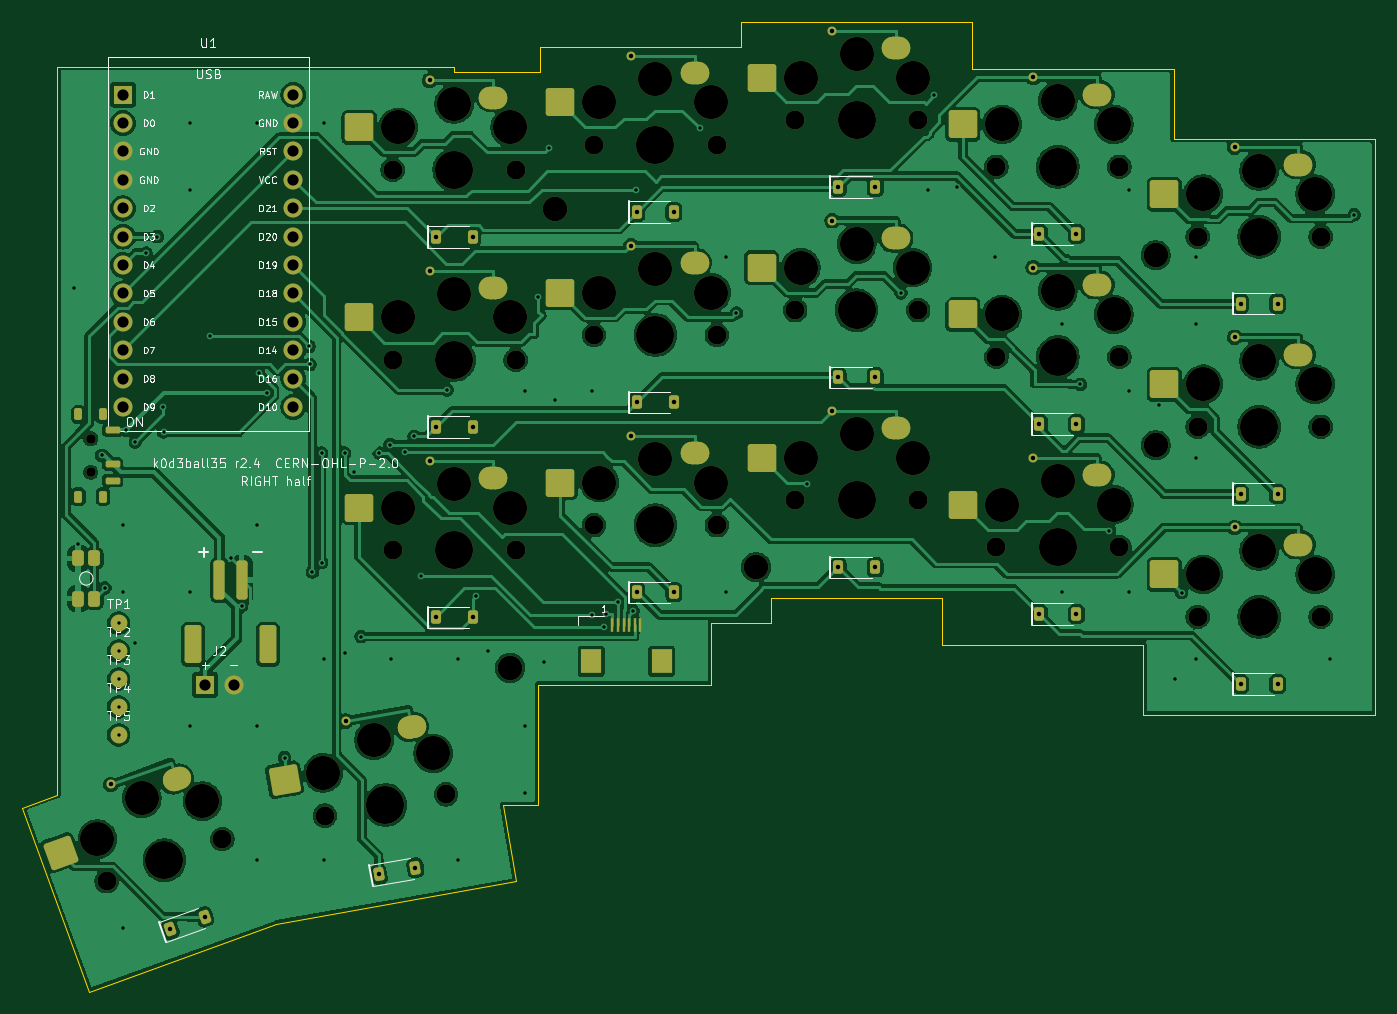
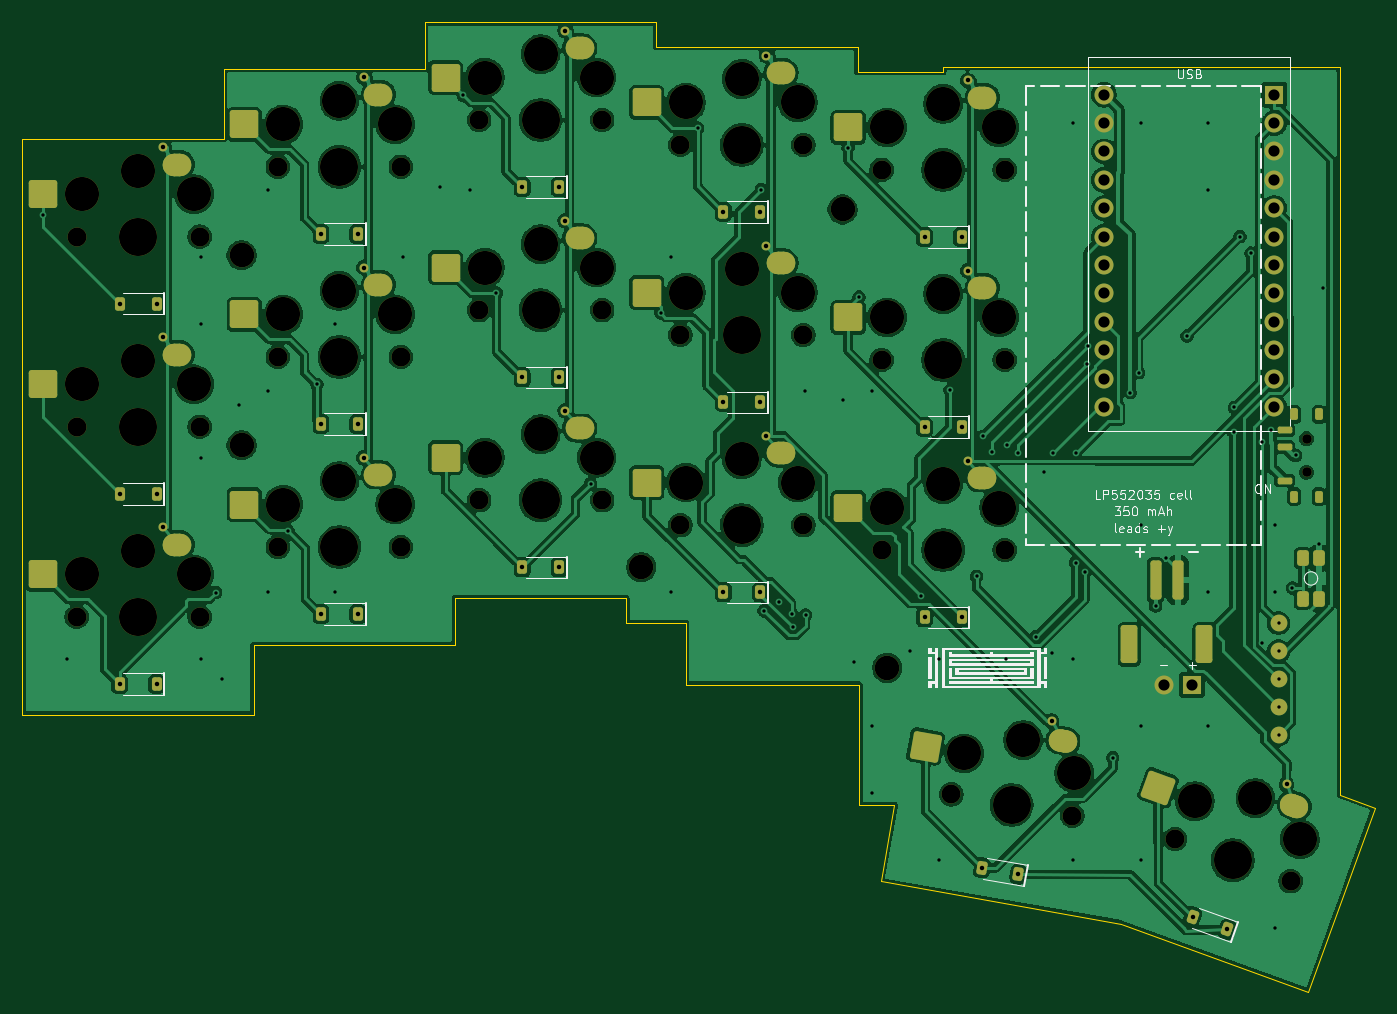
Circuit board: 11 layer files. Board 121.0 x 86.7 mm.
- bottom_copper: k0d3ball35-right-B_Cu.gbr (342719 bytes)
- bottom_mask: k0d3ball35-right-B_Mask.gbr (11457 bytes)
- paste: k0d3ball35-right-B_Paste.gbr (5480 bytes)
- bottom_silk: k0d3ball35-right-B_Silkscreen.gbr (38441 bytes)
- outline: k0d3ball35-right-Edge_Cuts.gbr (1245 bytes)
- top_copper: k0d3ball35-right-F_Cu.gbr (299330 bytes)
- top_mask: k0d3ball35-right-F_Mask.gbr (11743 bytes)
- paste: k0d3ball35-right-F_Paste.gbr (5766 bytes)
- top_silk: k0d3ball35-right-F_Silkscreen.gbr (74276 bytes)
- drill: k0d3ball35-right-NPTH.drl (2097 bytes)
- drill: k0d3ball35-right-PTH.drl (3071 bytes)

=== bottom_copper: k0d3ball35-right-B_Cu.gbr (342719 bytes, source omitted) ===
=== bottom_mask: k0d3ball35-right-B_Mask.gbr (11457 bytes, source omitted) ===
=== paste: k0d3ball35-right-B_Paste.gbr ===
%TF.GenerationSoftware,KiCad,Pcbnew,10.0.7*%
%TF.CreationDate,2026-11-12T12:18:45+01:00*%
%TF.ProjectId,k0d3ball35-right,6b306433-6261-46c6-9c33-352d72696768,r2.4*%
%TF.SameCoordinates,Original*%
%TF.FileFunction,Paste,Bot*%
%TF.FilePolarity,Positive*%
%FSLAX46Y46*%
G04 Gerber Fmt 4.6, Leading zero omitted, Abs format (unit mm)*
G04 Created by KiCad (PCBNEW 10.0.7) date 2026-11-12 12:18:45*
%MOMM*%
%LPD*%
G01*
G04 APERTURE LIST*
G04 Aperture macros list*
%AMRoundRect*
0 Rectangle with rounded corners*
0 $1 Rounding radius*
0 $2 $3 $4 $5 $6 $7 $8 $9 X,Y pos of 4 corners*
0 Add a 4 corners polygon primitive as box body*
4,1,4,$2,$3,$4,$5,$6,$7,$8,$9,$2,$3,0*
0 Add four circle primitives for the rounded corners*
1,1,$1+$1,$2,$3*
1,1,$1+$1,$4,$5*
1,1,$1+$1,$6,$7*
1,1,$1+$1,$8,$9*
0 Add four rect primitives between the rounded corners*
20,1,$1+$1,$2,$3,$4,$5,0*
20,1,$1+$1,$4,$5,$6,$7,0*
20,1,$1+$1,$6,$7,$8,$9,0*
20,1,$1+$1,$8,$9,$2,$3,0*%
G04 Aperture macros list end*
%ADD10RoundRect,0.225000X-0.225000X-0.375000X0.225000X-0.375000X0.225000X0.375000X-0.225000X0.375000X0*%
%ADD11RoundRect,1.000000X-0.275000X-0.000010X0.275000X-0.000010X0.275000X0.000010X-0.275000X0.000010X0*%
%ADD12RoundRect,0.250000X-1.025000X-1.000000X1.025000X-1.000000X1.025000X1.000000X-1.025000X1.000000X0*%
%ADD13RoundRect,0.252000X-0.273000X0.448000X-0.273000X-0.448000X0.273000X-0.448000X0.273000X0.448000X0*%
%ADD14RoundRect,0.175000X-0.175000X0.350000X-0.175000X-0.350000X0.175000X-0.350000X0.175000X0.350000X0*%
%ADD15RoundRect,0.150000X-0.500000X0.150000X-0.500000X-0.150000X0.500000X-0.150000X0.500000X0.150000X0*%
%ADD16RoundRect,0.225000X-0.083173X-0.429339X0.339688X-0.275430X0.083173X0.429339X-0.339688X0.275430X0*%
%ADD17RoundRect,0.225000X-0.156464X-0.408374X0.286700X-0.330232X0.156464X0.408374X-0.286700X0.330232X0*%
%ADD18RoundRect,1.000000X-0.270820X-0.047763X0.270824X0.047743X0.270820X0.047763X-0.270824X-0.047743X0*%
%ADD19RoundRect,0.250000X-0.835780X-1.162797X1.183076X-0.806818X0.835780X1.162797X-1.183076X0.806818X0*%
%ADD20RoundRect,1.000000X-0.258412X-0.094065X0.258419X0.094046X0.258412X0.094065X-0.258419X-0.094046X0*%
%ADD21RoundRect,0.250000X-0.621165X-1.290263X1.305205X-0.589122X0.621165X1.290263X-1.305205X0.589122X0*%
%ADD22RoundRect,0.255000X-0.495000X-1.445000X0.495000X-1.445000X0.495000X1.445000X-0.495000X1.445000X0*%
%ADD23RoundRect,0.250000X-0.250000X-1.500000X0.250000X-1.500000X0.250000X1.500000X-0.250000X1.500000X0*%
G04 APERTURE END LIST*
D10*
%TO.C,D03*%
X100350000Y-68230000D03*
X103650000Y-68230000D03*
%TD*%
%TO.C,D14*%
X82350000Y-87460000D03*
X85650000Y-87460000D03*
%TD*%
D11*
%TO.C,SW24*%
X80500000Y-92010000D03*
D12*
X92500000Y-94660000D03*
%TD*%
D10*
%TO.C,D22*%
X118350000Y-100000000D03*
X121650000Y-100000000D03*
%TD*%
D11*
%TO.C,SW12*%
X116500000Y-70550000D03*
D12*
X128500000Y-73200000D03*
%TD*%
D11*
%TO.C,SW03*%
X98500000Y-55780000D03*
D12*
X110500000Y-58430000D03*
%TD*%
D10*
%TO.C,D13*%
X100350000Y-85230000D03*
X103650000Y-85230000D03*
%TD*%
D11*
%TO.C,SW13*%
X98500000Y-72780000D03*
D12*
X110500000Y-75430000D03*
%TD*%
D10*
%TO.C,D01*%
X136350000Y-70190000D03*
X139650000Y-70190000D03*
%TD*%
D13*
%TO.C,RB1*%
X51820000Y-99200000D03*
X51820000Y-102800000D03*
X50380000Y-99200000D03*
X50380000Y-102800000D03*
%TD*%
D10*
%TO.C,D21*%
X136350000Y-104190000D03*
X139650000Y-104190000D03*
%TD*%
D14*
%TO.C,PS1*%
X52600000Y-86325000D03*
X50400000Y-86325000D03*
X52600000Y-93675000D03*
X50400000Y-93675000D03*
D15*
X53450000Y-92250000D03*
X53450000Y-89250000D03*
X53450000Y-87750000D03*
%TD*%
D16*
%TO.C,D34*%
X58591507Y-132392333D03*
X61692493Y-131263667D03*
%TD*%
D10*
%TO.C,D24*%
X82350000Y-104460000D03*
X85650000Y-104460000D03*
%TD*%
D11*
%TO.C,SW01*%
X134500000Y-57740000D03*
D12*
X146500000Y-60390000D03*
%TD*%
D11*
%TO.C,SW14*%
X80500000Y-75010000D03*
D12*
X92500000Y-77660000D03*
%TD*%
D10*
%TO.C,D00*%
X154350000Y-76440000D03*
X157650000Y-76440000D03*
%TD*%
D11*
%TO.C,SW21*%
X134500000Y-91740000D03*
D12*
X146500000Y-94390000D03*
%TD*%
D11*
%TO.C,SW02*%
X116500000Y-53550000D03*
D12*
X128500000Y-56200000D03*
%TD*%
D17*
%TO.C,D33*%
X77277067Y-127455519D03*
X80526933Y-126882481D03*
%TD*%
D11*
%TO.C,SW22*%
X116500000Y-87550000D03*
D12*
X128500000Y-90200000D03*
%TD*%
D11*
%TO.C,SW04*%
X80500000Y-58010000D03*
D12*
X92500000Y-60660000D03*
%TD*%
D11*
%TO.C,SW20*%
X152500000Y-97990000D03*
D12*
X164500000Y-100640000D03*
%TD*%
D11*
%TO.C,SW00*%
X152500000Y-63990000D03*
D12*
X164500000Y-66640000D03*
%TD*%
D18*
%TO.C,SW33*%
X73293142Y-115515759D03*
D19*
X85571003Y-116041721D03*
%TD*%
D11*
%TO.C,SW11*%
X134500000Y-74740000D03*
D12*
X146500000Y-77390000D03*
%TD*%
D11*
%TO.C,SW10*%
X152500000Y-80990000D03*
D12*
X164500000Y-83640000D03*
%TD*%
D10*
%TO.C,D02*%
X118350000Y-66000000D03*
X121650000Y-66000000D03*
%TD*%
D20*
%TO.C,SW34*%
X52595046Y-121326053D03*
D21*
X64777711Y-119711997D03*
%TD*%
D10*
%TO.C,D12*%
X118350000Y-83000000D03*
X121650000Y-83000000D03*
%TD*%
%TO.C,D10*%
X154350000Y-93440000D03*
X157650000Y-93440000D03*
%TD*%
%TO.C,D04*%
X82350000Y-70460000D03*
X85650000Y-70460000D03*
%TD*%
D11*
%TO.C,SW23*%
X98500000Y-89780000D03*
D12*
X110500000Y-92430000D03*
%TD*%
D10*
%TO.C,D20*%
X154350000Y-110440000D03*
X157650000Y-110440000D03*
%TD*%
D22*
%TO.C,J3*%
X60650000Y-106900000D03*
X67350000Y-106900000D03*
D23*
X65000000Y-101150000D03*
X63000000Y-101150000D03*
%TD*%
D10*
%TO.C,D11*%
X136350000Y-87190000D03*
X139650000Y-87190000D03*
%TD*%
%TO.C,D23*%
X100350000Y-102230000D03*
X103650000Y-102230000D03*
%TD*%
M02*

=== bottom_silk: k0d3ball35-right-B_Silkscreen.gbr (38441 bytes, source omitted) ===
=== outline: k0d3ball35-right-Edge_Cuts.gbr ===
%TF.GenerationSoftware,KiCad,Pcbnew,10.0.7*%
%TF.CreationDate,2026-11-12T12:18:45+01:00*%
%TF.ProjectId,k0d3ball35-right,6b306433-6261-46c6-9c33-352d72696768,r2.4*%
%TF.SameCoordinates,Original*%
%TF.FileFunction,Profile,NP*%
%FSLAX46Y46*%
G04 Gerber Fmt 4.6, Leading zero omitted, Abs format (unit mm)*
G04 Created by KiCad (PCBNEW 10.0.7) date 2026-11-12 12:18:45*
%MOMM*%
%LPD*%
G01*
G04 APERTURE LIST*
%TA.AperFunction,Profile*%
%ADD10C,0.050000*%
%TD*%
G04 APERTURE END LIST*
D10*
X45371500Y-121507600D02*
X51356900Y-137952200D01*
X68058900Y-131873200D01*
X89572200Y-128079800D01*
X88369700Y-121260000D01*
X91500000Y-121260000D01*
X91500000Y-110500000D01*
X107000000Y-110500000D01*
X107000000Y-104980000D01*
X112350000Y-104980000D01*
X112350000Y-102750000D01*
X127650000Y-102750000D01*
X127650000Y-106940000D01*
X145650000Y-106940000D01*
X145650000Y-113190000D01*
X166350000Y-113190000D01*
X166350000Y-61690000D01*
X148350000Y-61690000D01*
X148350000Y-55440000D01*
X130350000Y-55440000D01*
X130350000Y-51250000D01*
X109650000Y-51250000D01*
X109650000Y-53480000D01*
X91650000Y-53480000D01*
X91650000Y-55710000D01*
X84000000Y-55710000D01*
X84000000Y-55250000D01*
X48500000Y-55250000D01*
X48500000Y-120368900D01*
X45371500Y-121507600D01*
M02*

=== top_copper: k0d3ball35-right-F_Cu.gbr (299330 bytes, source omitted) ===
=== top_mask: k0d3ball35-right-F_Mask.gbr (11743 bytes, source omitted) ===
=== paste: k0d3ball35-right-F_Paste.gbr (5766 bytes, source omitted) ===
=== top_silk: k0d3ball35-right-F_Silkscreen.gbr (74276 bytes, source omitted) ===
=== drill: k0d3ball35-right-NPTH.drl ===
M48
; DRILL file KiCad 10.0.7 date 2026-11-12T12:18:45
; FORMAT={-:-/ absolute / metric / decimal}
; #@! TF.CreationDate,2026-11-12T12:18:45+01:00
; #@! TF.GenerationSoftware,Kicad,Pcbnew,10.0.7
; #@! TF.FileFunction,NonPlated,1,2,NPTH
FMAT,2
METRIC
; #@! TA.AperFunction,NonPlated,NPTH,ComponentDrill
T1C0.850
; #@! TA.AperFunction,NonPlated,NPTH,ComponentDrill
T2C1.700
; #@! TA.AperFunction,NonPlated,NPTH,ComponentDrill
T3C2.200
; #@! TA.AperFunction,NonPlated,NPTH,ComponentDrill
T4C3.050
; #@! TA.AperFunction,NonPlated,NPTH,ComponentDrill
T5C3.400
%
G90
G05
T1
X51.5Y-88.5
X51.5Y-91.5
T2
X52.922Y-128.071
X63.258Y-124.309
X72.444Y-122.215
X78.5Y-64.46
X78.5Y-81.46
X78.5Y-98.46
X83.276Y-120.305
X89.5Y-64.46
X89.5Y-81.46
X89.5Y-98.46
X96.5Y-62.23
X96.5Y-79.23
X96.5Y-96.23
X107.5Y-62.23
X107.5Y-79.23
X107.5Y-96.23
X114.5Y-60.0
X114.5Y-77.0
X114.5Y-94.0
X125.5Y-60.0
X125.5Y-77.0
X125.5Y-94.0
X132.5Y-64.19
X132.5Y-81.19
X132.5Y-98.19
X143.5Y-64.19
X143.5Y-81.19
X143.5Y-98.19
X150.5Y-70.44
X150.5Y-87.44
X150.5Y-104.44
X161.5Y-70.44
X161.5Y-87.44
X161.5Y-104.44
T3
X89.0Y-109.0
X93.0Y-68.0
X111.0Y-100.0
X146.75Y-72.1
X146.75Y-89.1
T4
X52.092Y-124.329
X56.072Y-120.646
X61.489Y-120.909
X72.276Y-118.386
X76.835Y-115.45
X79.0Y-60.66
X79.0Y-77.66
X79.0Y-94.66
X82.124Y-116.649
X84.0Y-58.56
X84.0Y-75.56
X84.0Y-92.56
X89.0Y-60.66
X89.0Y-77.66
X89.0Y-94.66
X97.0Y-58.43
X97.0Y-75.43
X97.0Y-92.43
X102.0Y-56.33
X102.0Y-73.33
X102.0Y-90.33
X107.0Y-58.43
X107.0Y-75.43
X107.0Y-92.43
X115.0Y-56.2
X115.0Y-73.2
X115.0Y-90.2
X120.0Y-54.1
X120.0Y-71.1
X120.0Y-88.1
X125.0Y-56.2
X125.0Y-73.2
X125.0Y-90.2
X133.0Y-60.39
X133.0Y-77.39
X133.0Y-94.39
X138.0Y-58.29
X138.0Y-75.29
X138.0Y-92.29
X143.0Y-60.39
X143.0Y-77.39
X143.0Y-94.39
X151.0Y-66.64
X151.0Y-83.64
X151.0Y-100.64
X156.0Y-64.54
X156.0Y-81.54
X156.0Y-98.54
X161.0Y-66.64
X161.0Y-83.64
X161.0Y-100.64
T5
X58.09Y-126.19
X77.86Y-121.26
X84.0Y-64.46
X84.0Y-81.46
X84.0Y-98.46
X102.0Y-62.23
X102.0Y-79.23
X102.0Y-96.23
X120.0Y-60.0
X120.0Y-77.0
X120.0Y-94.0
X138.0Y-64.19
X138.0Y-81.19
X138.0Y-98.19
X156.0Y-70.44
X156.0Y-87.44
X156.0Y-104.44
M30

=== drill: k0d3ball35-right-PTH.drl ===
M48
; DRILL file KiCad 10.0.7 date 2026-11-12T12:18:45
; FORMAT={-:-/ absolute / metric / decimal}
; #@! TF.CreationDate,2026-11-12T12:18:45+01:00
; #@! TF.GenerationSoftware,Kicad,Pcbnew,10.0.7
; #@! TF.FileFunction,Plated,1,2,PTH
FMAT,2
METRIC
; #@! TA.AperFunction,Plated,PTH,ViaDrill
T1C0.300
; #@! TA.AperFunction,Plated,PTH,ComponentDrill
T2C0.400
; #@! TA.AperFunction,Plated,PTH,ComponentDrill
T3C1.000
%
G90
G05
T1
X50.0Y-75.0
X50.38Y-97.938
X52.474Y-90.0
X52.776Y-101.844
X54.0Y-105.0
X54.0Y-107.5
X54.0Y-110.0
X54.0Y-112.5
X54.0Y-115.0
X54.346Y-96.225
X54.346Y-102.225
X54.346Y-132.225
X54.667Y-87.75
X55.477Y-88.805
X55.5Y-106.8
X56.461Y-71.906
X57.467Y-70.43
X57.947Y-85.707
X58.009Y-87.911
X60.346Y-60.225
X60.346Y-66.225
X60.346Y-102.225
X60.346Y-114.225
X62.191Y-79.32
X64.025Y-99.212
X65.0Y-103.469
X66.346Y-60.225
X66.346Y-96.225
X66.346Y-114.225
X66.346Y-126.225
X66.508Y-82.602
X67.27Y-84.371
X68.829Y-117.03
X71.034Y-80.236
X71.118Y-81.858
X71.326Y-100.418
X72.139Y-89.777
X72.139Y-99.581
X72.346Y-60.225
X72.346Y-108.225
X72.346Y-126.225
X74.2Y-89.787
X74.263Y-107.627
X75.0Y-91.5
X75.663Y-106.202
X77.286Y-89.768
X78.279Y-89.021
X78.346Y-108.225
X79.59Y-89.704
X80.427Y-88.295
X81.01Y-100.822
X83.38Y-84.142
X84.346Y-108.225
X84.346Y-126.225
X85.966Y-102.563
X87.0Y-107.5
X90.346Y-84.225
X90.346Y-114.225
X90.346Y-120.225
X91.525Y-75.838
X92.0Y-108.5
X92.5Y-62.491
X93.0Y-85.0
X96.309Y-104.258
X96.346Y-84.225
X97.419Y-105.377
X97.559Y-104.155
X98.65Y-103.1
X100.004Y-103.892
X100.262Y-66.216
X105.957Y-60.721
X108.346Y-72.225
X108.346Y-102.225
X109.247Y-77.253
X115.537Y-92.538
X123.959Y-75.457
X126.346Y-66.225
X126.9Y-57.8
X129.0Y-66.0
X132.346Y-72.225
X138.346Y-78.225
X138.346Y-102.225
X140.017Y-83.64
X142.594Y-96.727
X144.346Y-66.225
X144.346Y-84.225
X144.346Y-102.225
X147.0Y-85.5
X148.5Y-110.0
X149.067Y-102.259
X150.346Y-72.225
X150.346Y-78.225
X150.346Y-90.225
X150.346Y-108.225
X162.346Y-108.225
X164.5Y-68.463
T2
X53.287Y-119.425
X58.592Y-132.392
X61.692Y-131.264
X74.304Y-113.764
X77.277Y-127.456
X80.527Y-126.882
X81.8Y-56.46
X81.8Y-73.46
X81.8Y-90.46
X82.35Y-70.46
X82.35Y-87.46
X82.35Y-104.46
X85.65Y-70.46
X85.65Y-87.46
X85.65Y-104.46
X99.8Y-54.23
X99.8Y-71.23
X99.8Y-88.23
X100.35Y-68.23
X100.35Y-85.23
X100.35Y-102.23
X103.65Y-68.23
X103.65Y-85.23
X103.65Y-102.23
X117.8Y-52.0
X117.8Y-69.0
X117.8Y-86.0
X118.35Y-66.0
X118.35Y-83.0
X118.35Y-100.0
X121.65Y-66.0
X121.65Y-83.0
X121.65Y-100.0
X135.8Y-56.19
X135.8Y-73.19
X135.8Y-90.19
X136.35Y-70.19
X136.35Y-87.19
X136.35Y-104.19
X139.65Y-70.19
X139.65Y-87.19
X139.65Y-104.19
X153.8Y-62.44
X153.8Y-79.44
X153.8Y-96.44
X154.35Y-76.44
X154.35Y-93.44
X154.35Y-110.44
X157.65Y-76.44
X157.65Y-93.44
X157.65Y-110.44
T3
X54.38Y-57.73
X54.38Y-60.27
X54.38Y-62.81
X54.38Y-65.35
X54.38Y-67.89
X54.38Y-70.43
X54.38Y-72.97
X54.38Y-75.51
X54.38Y-78.05
X54.38Y-80.59
X54.38Y-83.13
X54.38Y-85.67
X61.73Y-110.5
X64.27Y-110.5
X69.62Y-57.73
X69.62Y-60.27
X69.62Y-62.81
X69.62Y-65.35
X69.62Y-67.89
X69.62Y-70.43
X69.62Y-72.97
X69.62Y-75.51
X69.62Y-78.05
X69.62Y-80.59
X69.62Y-83.13
X69.62Y-85.67
M30
